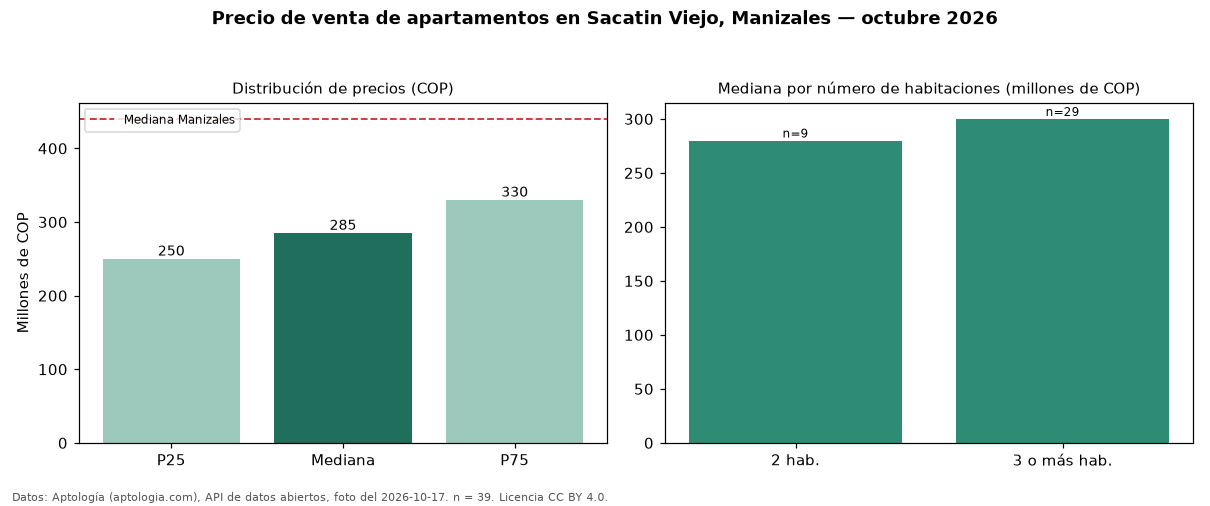

Data behind this chart, as committed beside it:
seccion, metrica, valor_cop, n
precio, p25, 250000000, 39
precio, mediana, 285000000, 39
precio, p75, 330000000, 39
precio, minimo, 195000000, 39
precio, maximo, 380000000, 39
parqueadero, avisos_con_parqueadero, 15, 39
parqueadero, mediana_con_parqueadero, 340000000, 15
habitaciones, 2, 280000000, 9
habitaciones, 3+, 300000000, 29
ciudad, mediana_ciudad, 440000000, 
fuente, fecha_foto, 2026-10-17, 
fuente, atribucion, https://www.aptologia.com/venta/manizale…, 
